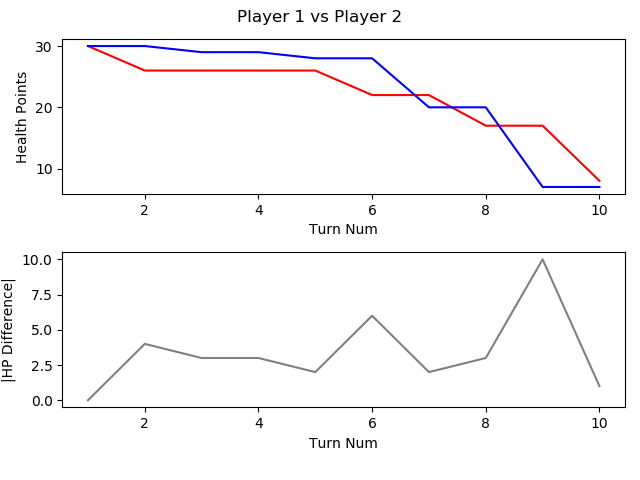

The table this chart was drawn from, first rows:
, TURN_NO, P1_HEALTH, P2_HEALTH, CURRENT_PLAYER, AMOUNTHEALEDTHISTURN, NUMATTACKSTHISTURN, NUMCARDSDRAWNTHISTURN, NUMCARDSPLAYEDTHISTURN, NUMCARDSTODRAW, NUMELEMENTALSPLAYEDLASTTURN, NUMELEMENTALSPLAYEDTHISTURN, NUMFRIENDLYMINIONSTHATATTACKEDTHISTURN, NUMFRIENDLYMINIONSTHATDIEDTHISTURN, NUMMINIONSPLAYEDTHISTURN, NUMMINIONSPLAYERKILLEDTHISTURN, NUMOPTIONSPLAYEDTHISTURN, NUMSECRETSPLAYEDTHISGAME, NUMSPELLSPLAYEDTHISGAME, NUMTIMESHEROPOWERUSEDTHISGAME, REMAININGMANA, TOTALMANASPENTTHISGAME, USEDMANATHISTURN
1, 1, 30, 30, P1 FitzVonGerald, 0, 0, 1, 1, 0, 0, 0, 0, 0, 1, 0, 1, 0, 0, 0, 0, 1, 1
2, 2, 26, 30, P2 RehHausZuckFuchs, 0, 0, 1, 2, 0, 0, 0, 0, 0, 0, 0, 3, 0, 2, 0, 0, 2, 1
3, 3, 26, 29, P1 FitzVonGerald, 0, 0, 1, 0, 0, 0, 0, 1, 0, 0, 0, 1, 0, 0, 0, 2, 1, 0
4, 4, 26, 29, P2 RehHausZuckFuchs, 0, 0, 1, 2, 0, 0, 0, 0, 0, 2, 0, 2, 0, 2, 0, 0, 4, 2
5, 5, 26, 28, P1 FitzVonGerald, 0, 0, 1, 1, 0, 0, 0, 1, 0, 1, 0, 2, 0, 0, 0, 0, 4, 3
6, 6, 22, 28, P2 RehHausZuckFuchs, 0, 0, 1, 2, 0, 0, 0, 3, 0, 2, 0, 6, 0, 2, 0, 1, 6, 2
7, 7, 22, 20, P1 FitzVonGerald, 0, 0, 1, 1, 0, 0, 0, 3, 1, 1, 2, 4, 0, 0, 0, 0, 8, 4
8, 8, 17, 20, P2 RehHausZuckFuchs, 0, 0, 1, 1, 0, 0, 0, 4, 0, 1, 0, 5, 0, 2, 0, 0, 10, 4
9, 9, 17, 7, P1 FitzVonGerald, 0, 0, 1, 3, 0, 0, 0, 2, 0, 2, 0, 6, 0, 0, 0, 0, 13, 5
10, 10, 8, 7, P2 RehHausZuckFuchs, 0, 0, 1, 1, 0, 0, 0, 5, 1, 0, 3, 7, 0, 2, 0, 0, 15, 5
